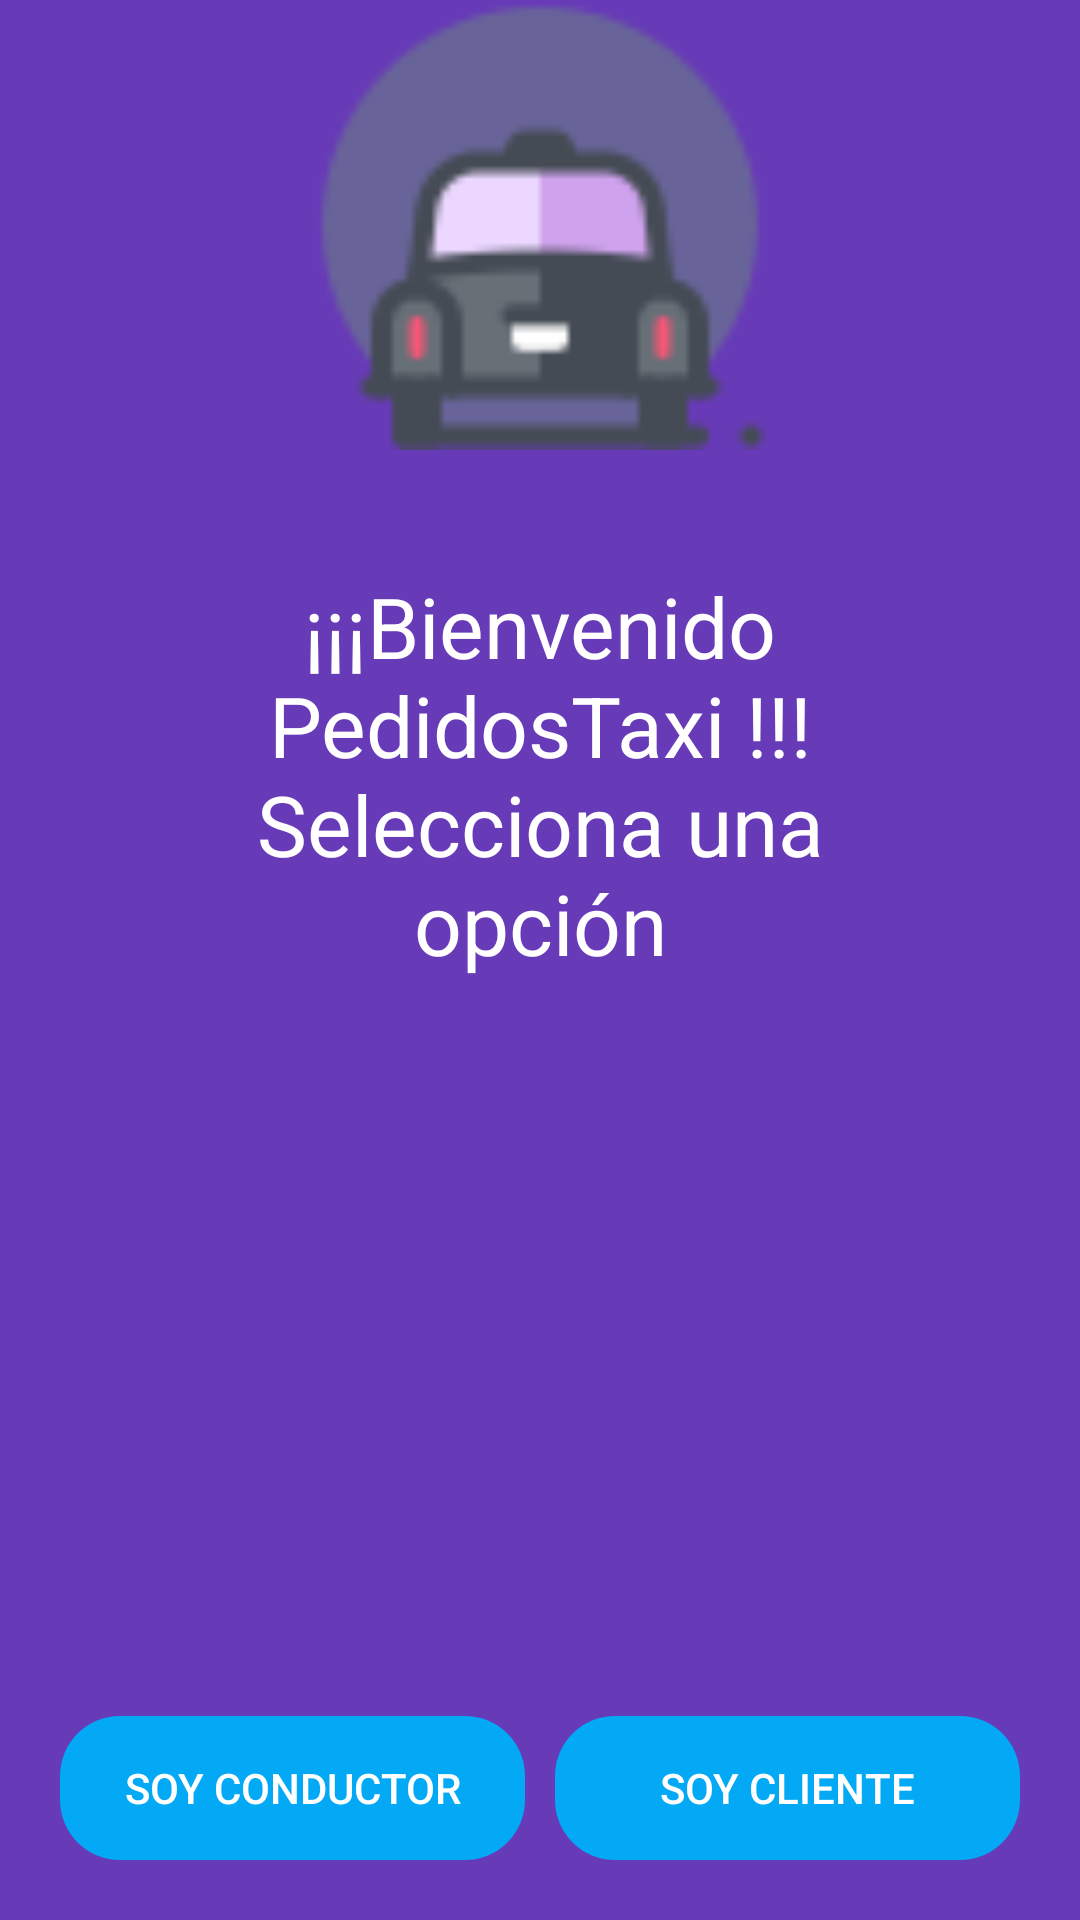

Write the Android layout XML for this screen, with the resource values it uses.
<!-- AndroidManifest.xml: application theme Theme.MultiLoginV01 -->
<!-- res/layout/activity_main.xml -->
<?xml version="1.0" encoding="utf-8"?>
<androidx.coordinatorlayout.widget.CoordinatorLayout
    android:layout_width="match_parent"
    android:layout_height="match_parent"
    xmlns:android="http://schemas.android.com/apk/res/android"
    xmlns:app="http://schemas.android.com/apk/res-auto"
    xmlns:tools="http://schemas.android.com/tools"

    tools:context=".MainActivity"
    android:background="@color/colorPrimary"
    >

    <LinearLayout
        android:layout_width="match_parent"
        android:layout_height="match_parent"
        android:orientation="vertical">

    <ImageView
        android:layout_width="150dp"
        android:layout_height="150dp"
        android:src="@drawable/icon_principal"
        android:layout_gravity="center"
        />

    <TextView
        android:layout_width="wrap_content"
        android:layout_height="wrap_content"
        android:text="¡¡¡Bienvenido PedidosTaxi !!!   Selecciona una opción"
        android:textAlignment="center"
        android:layout_margin="40dp"
        android:textSize="28sp"
        android:textColor="@color/white"
        />

    <LinearLayout
        android:layout_width="match_parent"
        android:layout_height="match_parent"
        android:orientation="horizontal"
        android:gravity="bottom"
        android:layout_margin="20dp" >

        <Button
            android:id="@+id/btnSoyCon"
            android:layout_width="0dp"
            android:layout_weight="1"
            android:layout_height="wrap_content"
            android:background="@drawable/rounded_button"
            android:text="SOY CONDUCTOR"
            android:backgroundTint="@color/colorBlue"
            android:textColor="@color/white"
            android:layout_marginRight="5dp"
            />

        <Button
            android:id="@+id/btnSoyCli"
            android:layout_width="0dp"
            android:layout_weight="1"
            android:layout_height="wrap_content"
            android:background="@drawable/rounded_button"
            android:text="SOY CLIENTE"
            android:backgroundTint="@color/colorBlue"
            android:textColor="@color/white"
            android:layout_marginLeft="5dp"/>


    </LinearLayout>

</LinearLayout>



</androidx.coordinatorlayout.widget.CoordinatorLayout>
<!-- resources referenced by this layout -->
<resources>
  <color name="colorBlue">#03A9F4</color>
  <color name="colorPrimary">#673AB7</color>
  <color name="white">#FFFFFFFF</color>
  <!-- drawable icon_principal: png bitmap (drawable, 2046 bytes) -->
  <!-- drawable rounded_button (drawable) -->
  <?xml version="1.0" encoding="utf-8"?>
  <shape xmlns:android="http://schemas.android.com/apk/res/android"
      android:shape="rectangle" android:padding= "10dp" >
      <corners android:radius="20dp" />
  </shape>
  <style name="Theme.MultiLoginV01" parent="Base.Theme.MultiLoginV01" />
  <style name="Base.Theme.MultiLoginV01" parent="Theme.Material3.DayNight.NoActionBar">
          
          
      </style>
</resources>
